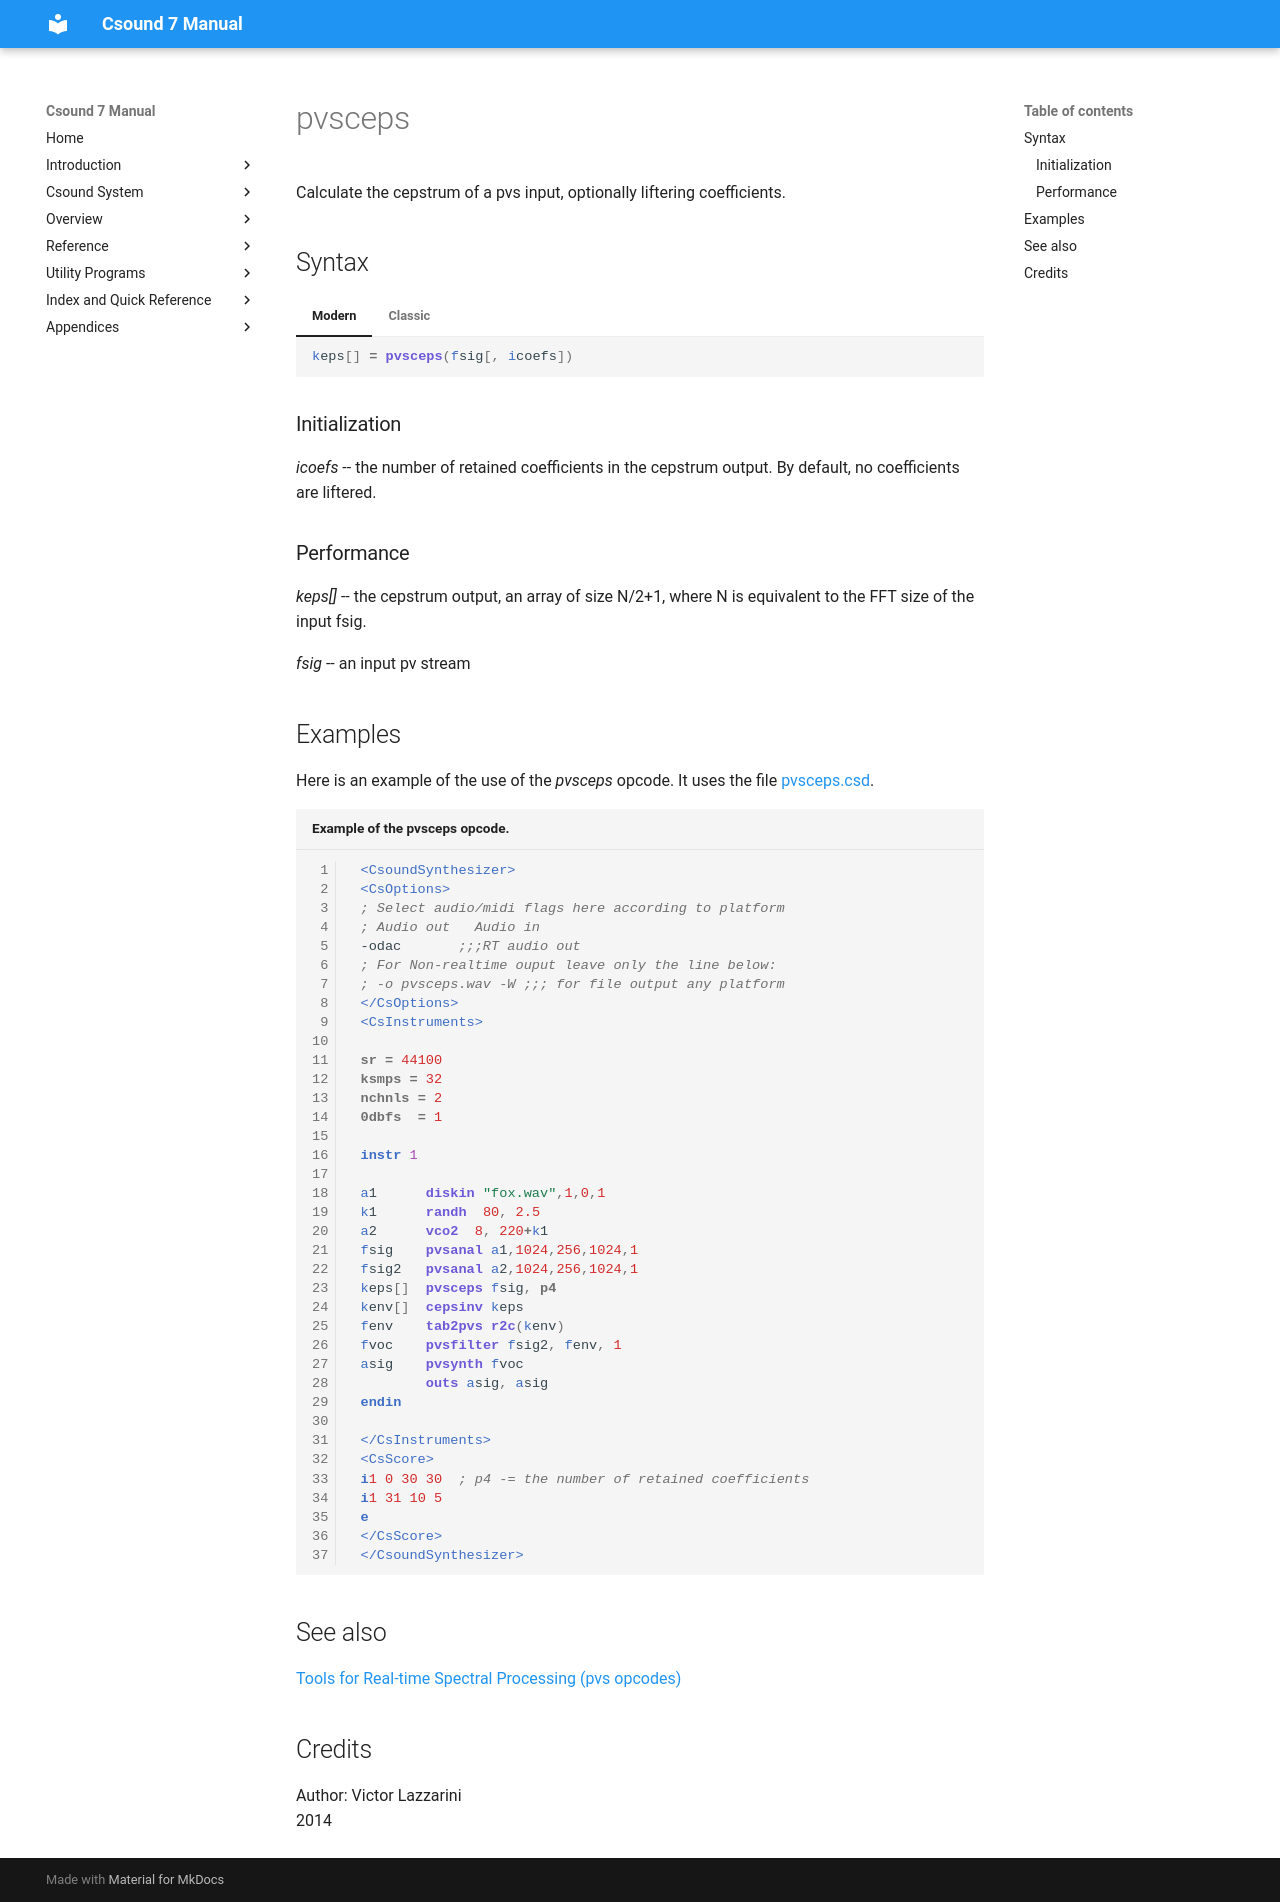

repository: csound/manual · page: opcodes/pvsceps/index.html · generator: mkdocs

<!--
id:pvsceps
category:Spectral Processing:Streaming
-->
# pvsceps
Calculate the cepstrum of a pvs input, optionally liftering coefficients.

## Syntax
=== "Modern"
    ``` csound-orc
    keps[] = pvsceps(fsig[, icoefs])
    ```

=== "Classic"
    ``` csound-orc
    keps[] pvsceps fsig[, icoefs]
    ```

### Initialization

_icoefs_ -- the number of retained coefficients in the cepstrum output. By default, no coefficients are liftered.

### Performance

_keps[]_ -- the cepstrum output, an array of size N/2+1, where N is equivalent to the FFT size of the input fsig.

_fsig_ -- an input pv stream

## Examples

Here is an example of the use of the _pvsceps_ opcode. It uses the file [pvsceps.csd](../examples/pvsceps.csd).

``` csound-csd title="Example of the pvsceps opcode." linenums="1"
--8<-- "examples/pvsceps.csd"
```

## See also

[Tools for Real-time Spectral Processing (pvs opcodes)](../spectral/realtime.md)

## Credits

Author: Victor Lazzarini<br>
2014<br>
